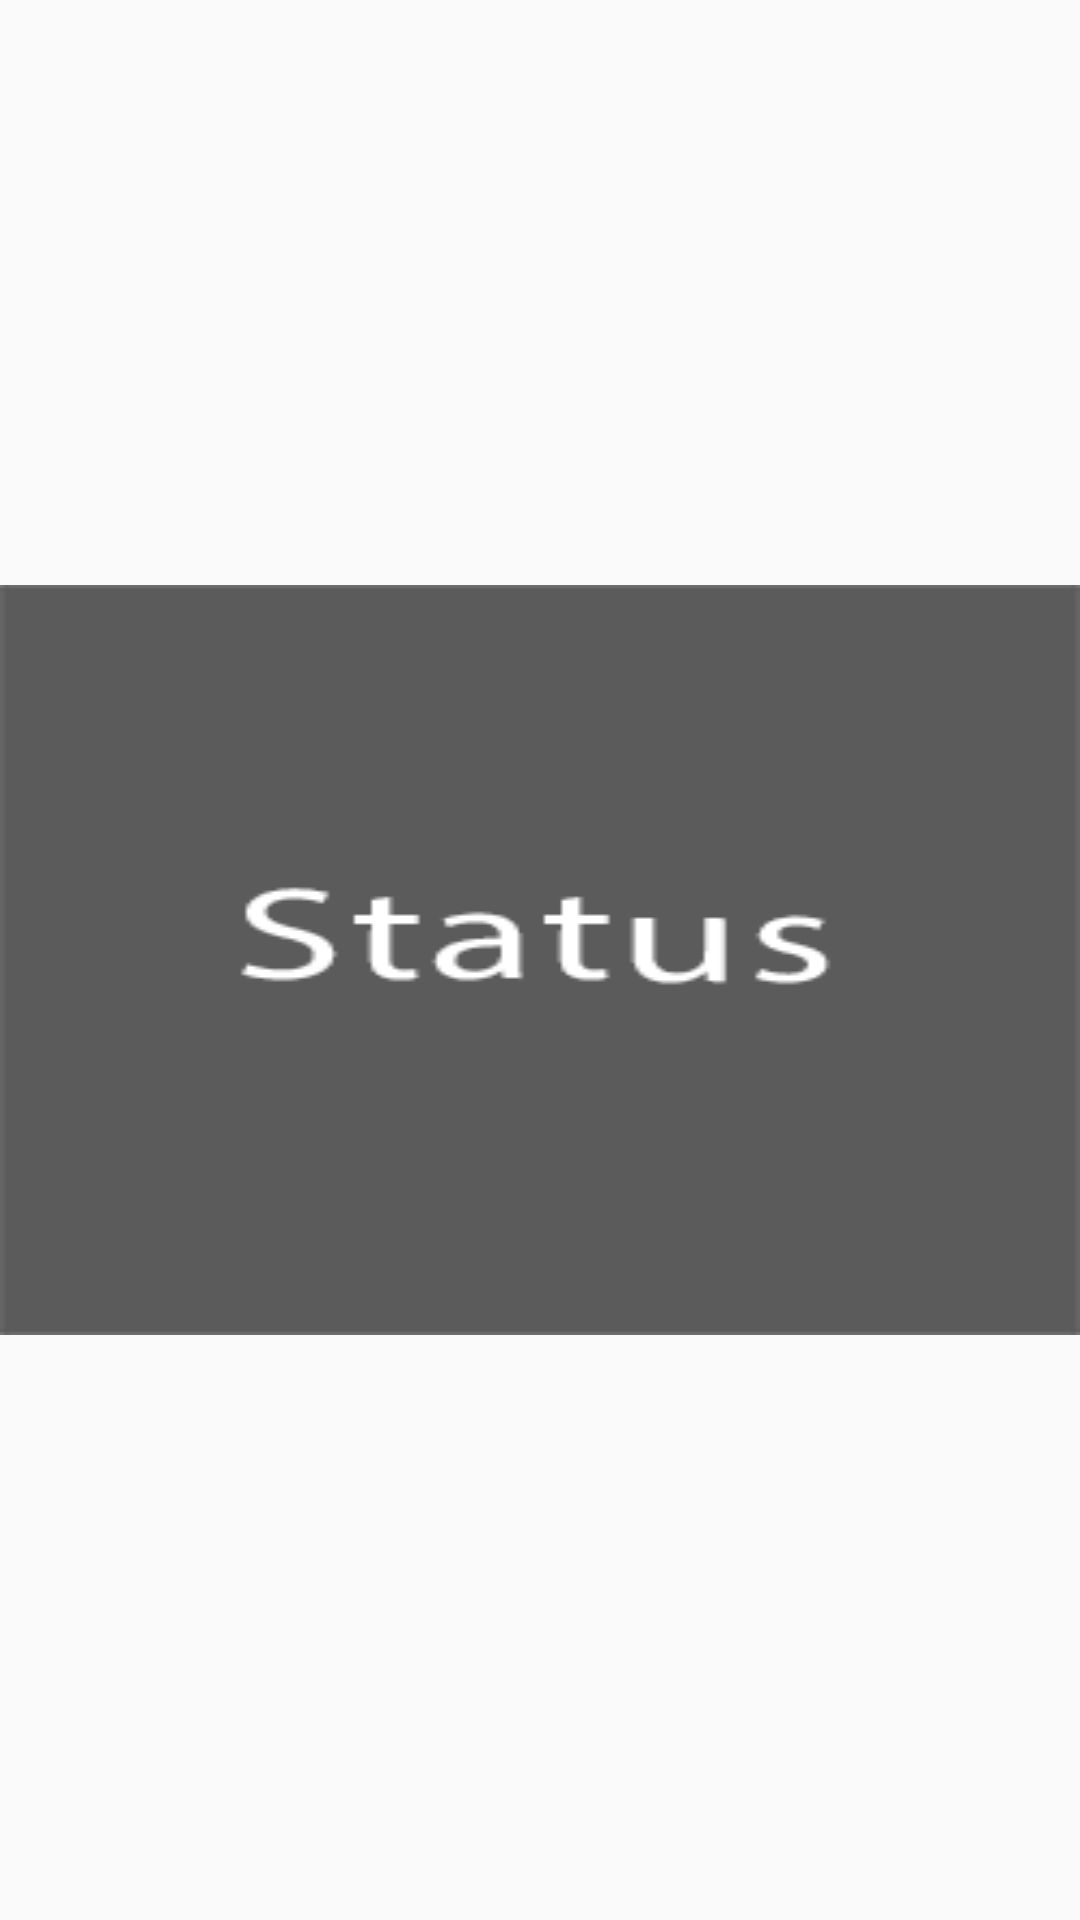

Here is an Android app screen rendered from its layout file. Give the layout XML and the strings, colors and styles it references.
<!-- AndroidManifest.xml: application theme Theme.CoordinatorLayout -->
<!-- res/layout/view_adapter.xml -->
<?xml version="1.0" encoding="utf-8"?>
<androidx.constraintlayout.widget.ConstraintLayout xmlns:android="http://schemas.android.com/apk/res/android"
    xmlns:app="http://schemas.android.com/apk/res-auto"
    android:layout_width="match_parent"
    android:layout_height="wrap_content"
    android:layout_marginBottom="5dp"
    android:layout_marginEnd="5dp">

    <ImageView
        android:id="@+id/imageView_view_adapter"
        android:layout_width="match_parent"
        android:layout_height="wrap_content"
        android:scaleType="fitXY"
        android:src="@drawable/place_portrait"
        android:contentDescription="@string/app_name"
        app:layout_constraintBottom_toBottomOf="parent"
        app:layout_constraintEnd_toEndOf="parent"
        app:layout_constraintStart_toStartOf="parent"
        app:layout_constraintTop_toTopOf="parent" />

</androidx.constraintlayout.widget.ConstraintLayout>
<!-- resources referenced by this layout -->
<resources>
  <!-- drawable place_portrait: png bitmap (drawable, 5651 bytes) -->
  <string name="app_name">Status</string>
  <style name="Theme.CoordinatorLayout" parent="android:Theme.Material.Light.NoActionBar" />
</resources>
